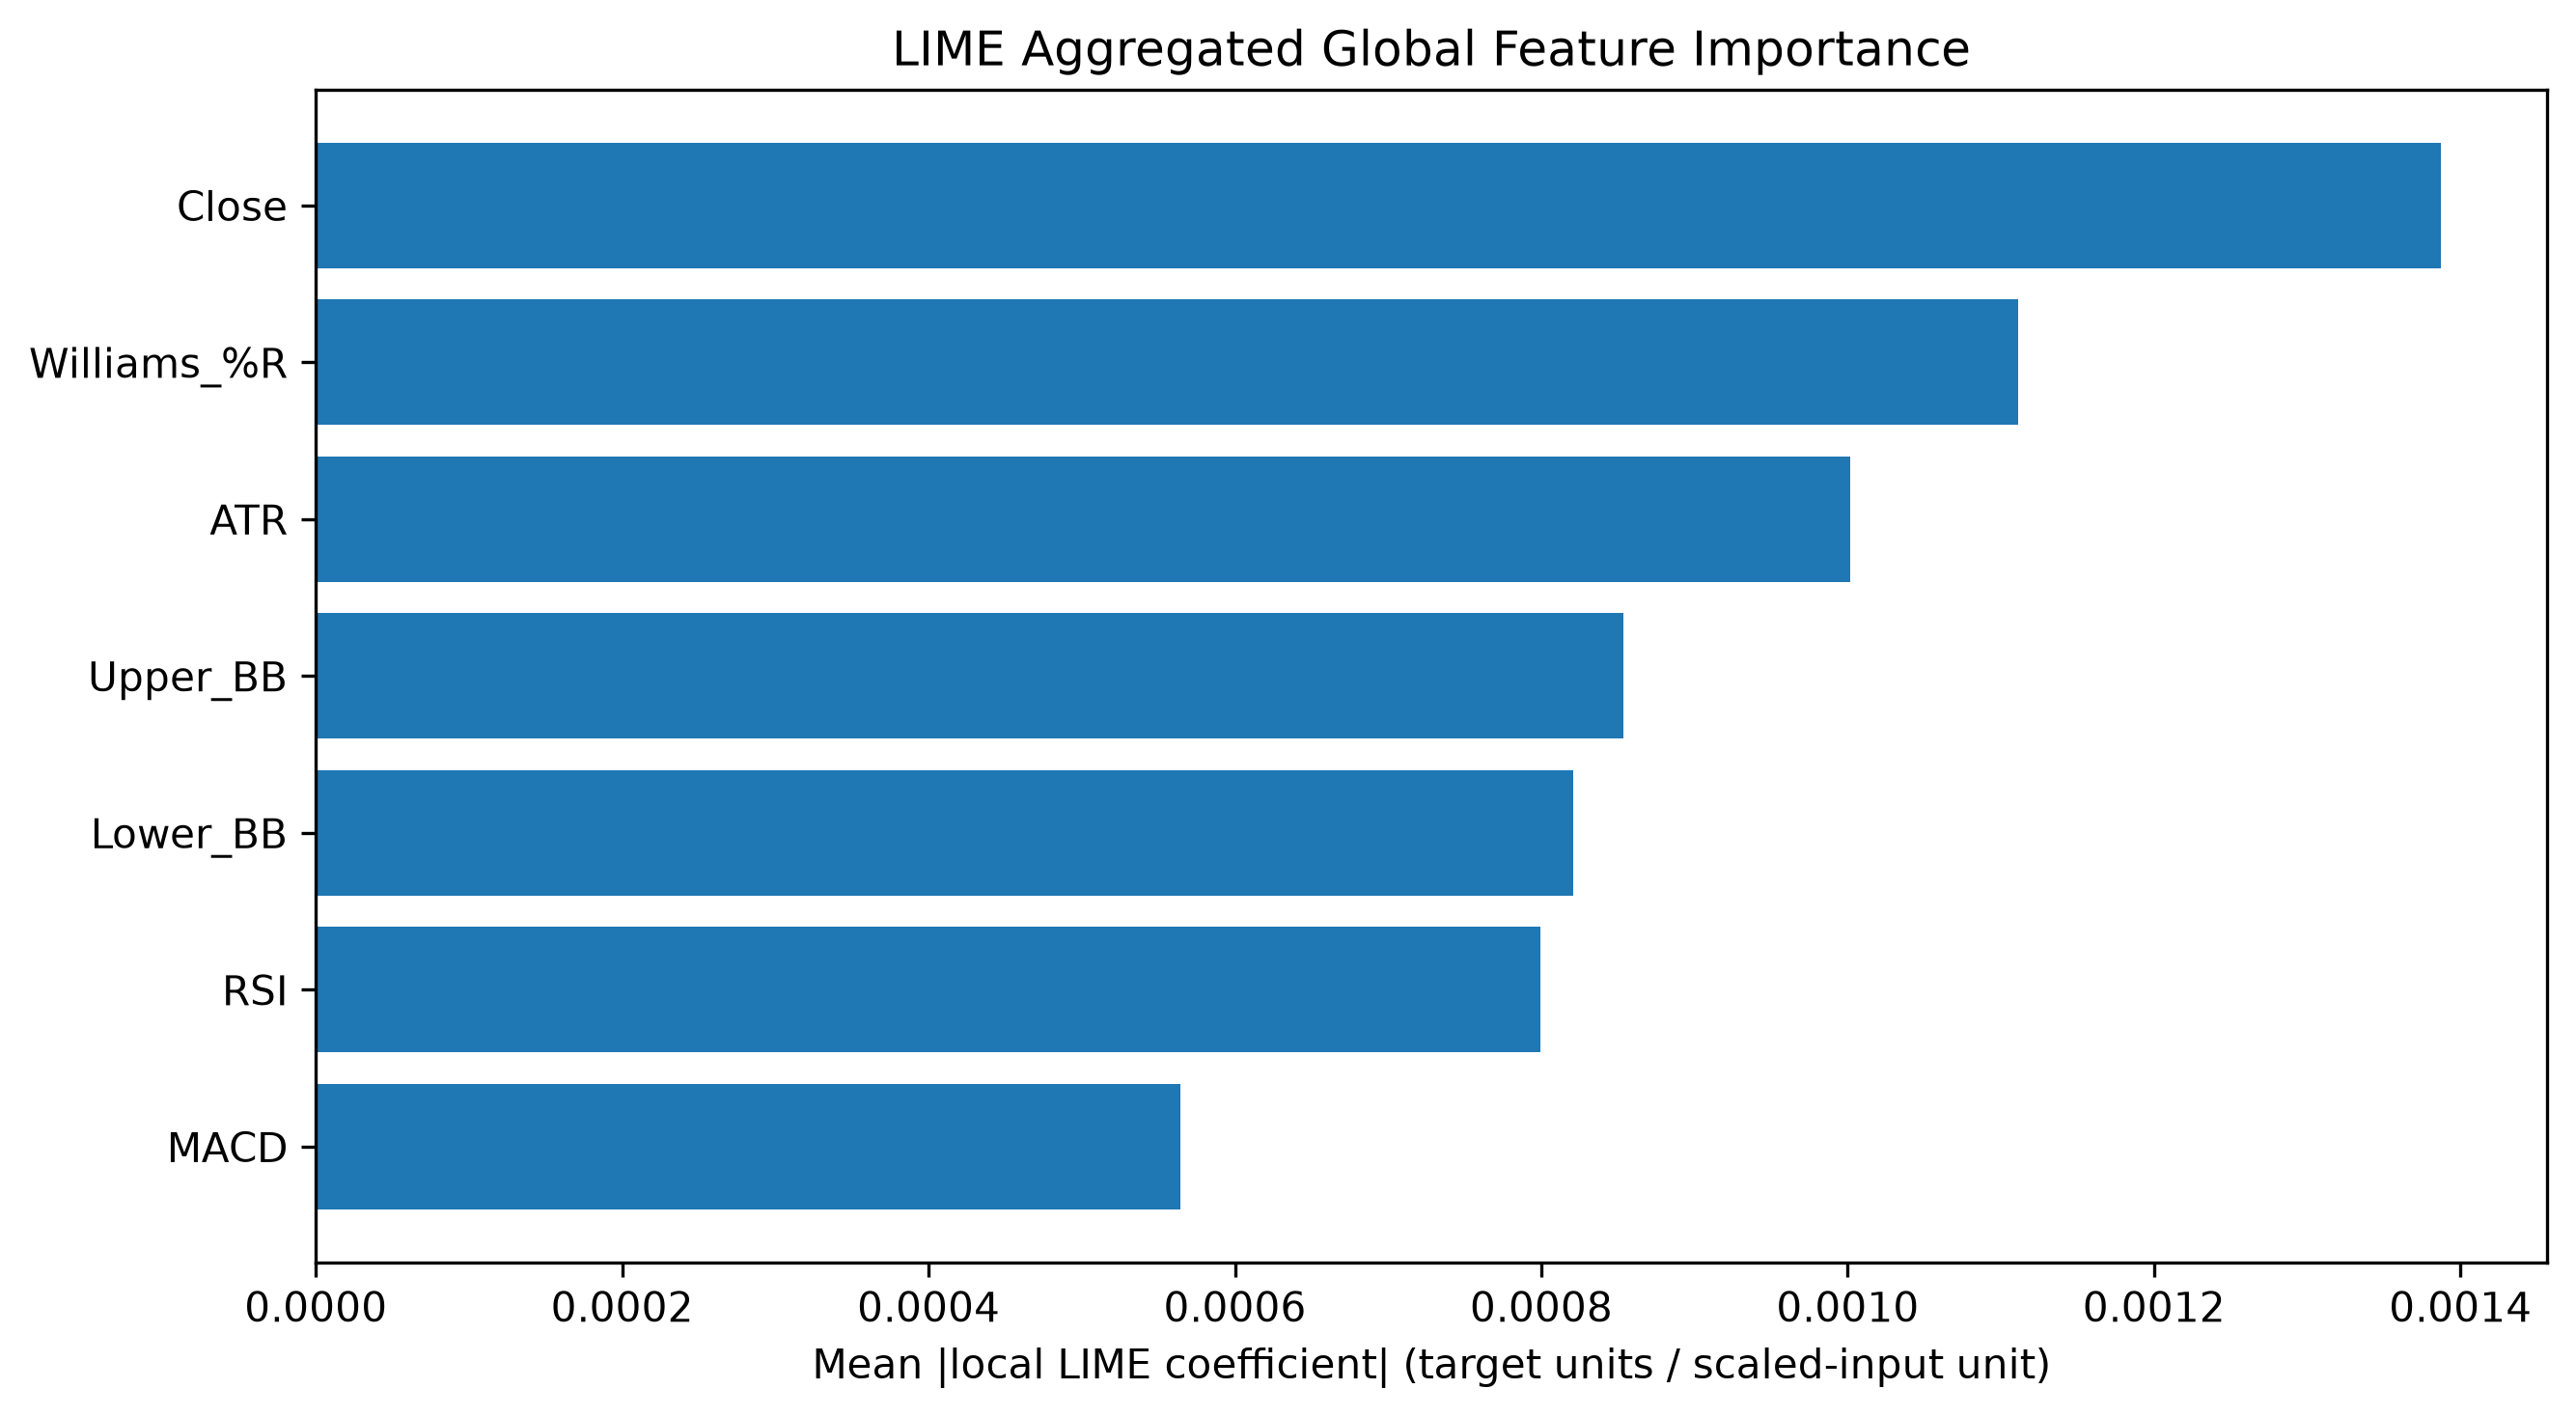

The data file committed next to this chart (first rows):
Feature, LIME MeanAbs, LIME Rank
Close, 0.001387, 1
Williams_%R, 0.001112, 2
ATR, 0.001001, 3
Upper_BB, 0.0008534, 4
Lower_BB, 0.0008205, 5
RSI, 0.0007991, 6
MACD, 0.0005645, 7
